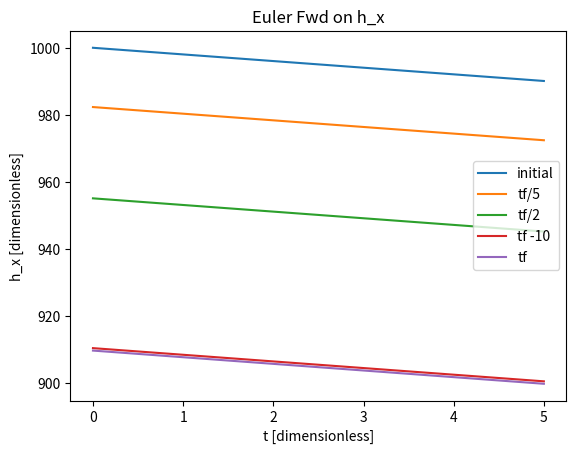

This chart was generated by the following Python code:
#Const Flux Assumption (i.e. in both space and time)

import numpy as np
import math
from matplotlib import pyplot as plt 

#ssuming constant slope case
F = 1373 #W/m^2
rho = 0.001 #density of freshwaterkg/m^3
L = 3*10**5 #latent heat of the ice
h_t = -F/(rho*L) #slope 


#with scheme, solve after linearization
t_f = 20
t_0 = 0
n_t = 1000
del_t = (t_f - t_0)/n_t

#spatial steps
x_0 = 0
x_f = 5
n_x = 100
del_x = (x_f - x_0)/n_x

#initial conditions - assuming a linear profile of the form h = h_top - a*x
h_top = 1000
a = 0.1 #slope

h_in = h_top -a*np.linspace(x_0,x_f, n_x) #linear initial distribution
#solutions 
t = np.linspace(t_0,t_f, n_t) 
x = np.linspace(x_0,x_f, n_x) 

h_xt =np.zeros([n_t,n_x])
h_xt[0] = h_in #initial distribution

h_x = np.zeros([4,n_t]) #h_x at x = x_o for all t, need another relation to forward step this 

h_x_t = np.zeros([n_t-1]) #derivative of h_x wrt to t

xi = np.zeros([4,n_t]) 

xi[0][0] = -np.power(0.1,-1/5)
xi[1][0] = -np.power(1,-1/5)
xi[2][0] = -np.power(2,-1/5)
xi[3][0] = -np.power(3,-1/5)


h_x[0][0] = -2
h_x[1][0] = -1
h_x[2][0] = -2
h_x[3][0] = -3

for i in range (1, n_t):
    for k in range (0,4):
        xi[k][i]= xi[k][i-1] + del_t*(h_t + (xi[k][i-1])**(-6)) #gives xi which is h_x^(-1/5)
        h_x[k][i]= np.power(xi[k][i],-5) #construct how slope varies with time, slope is spatially invariant
    

for i in range (1, n_t):
    #find boundary condition for x = x_o from the derivative flux condition - i.e. find how the h(x_o) evloves in time
    h_xt[i][0] = h_xt[i-1][0] +  h_t*del_t

for i in range (0, n_t): 
    for j in range (1, n_x): #spatial index
        h_xt[i][j] = h_xt[i][j-1] + h_x[0][i]*del_x #evolves slope along the same curve


for i in range (0, n_t-1):
    for k in range (1, n_t-1): #final solution
        h_x_t[k-1] = (h_x[0][k] - h_x[0][k-1])/(del_t)
    for j in range (0, n_x): #takes time steps for the solution 
        h_xt[i+1][j] =  h_xt[i][j] + del_t*(np.power(abs(h_x[0][i]),6/5) -1/5*np.power(abs(h_x[0][i]),-6/5)*h_x_t[i])

fig, ax = plt.subplots()
'''
plt_der1 = ax.plot(t, h_x[0], '--', label = "Numerical approximation with Forward Euler")
plt_der = ax.plot(t, h_x[1], '--', label = "Numerical approximation with Forward Euler")
plt_der2 = ax.plot(t, h_x[2], '--', label = "Numerical approximation with Forward Euler")
plt_der3 = ax.plot(t, h_x[3], '--', label = "Numerical approximation with Forward Euler")
'''
plt_i = ax.plot(x, h_xt[0], label = "initial profile")
#plt_xi = ax.plot(t, xi, label = "xi")
plt_2 = ax.plot(x, h_xt[int(n_t/5)], label = "initial profile")
plt_3 = ax.plot(x, h_xt[int(n_t/2)], label = "initial profile")
plt_half = ax.plot(x, h_xt[int(n_t)-10], label = "profile2")
plt_final = ax.plot(x, h_xt[int(n_t)-1], label = "initial profile")

ax.legend( ["initial", "tf/5","tf/2", "tf -10", "tf"])
#ax.legend( ["a = 0.1","a = 1", "a=2", "a = 3"] )

plt.xlabel("t [dimensionless]")
plt.ylabel("h_x [dimensionless]")
plt.title("Euler Fwd on h_x")
plt.show()